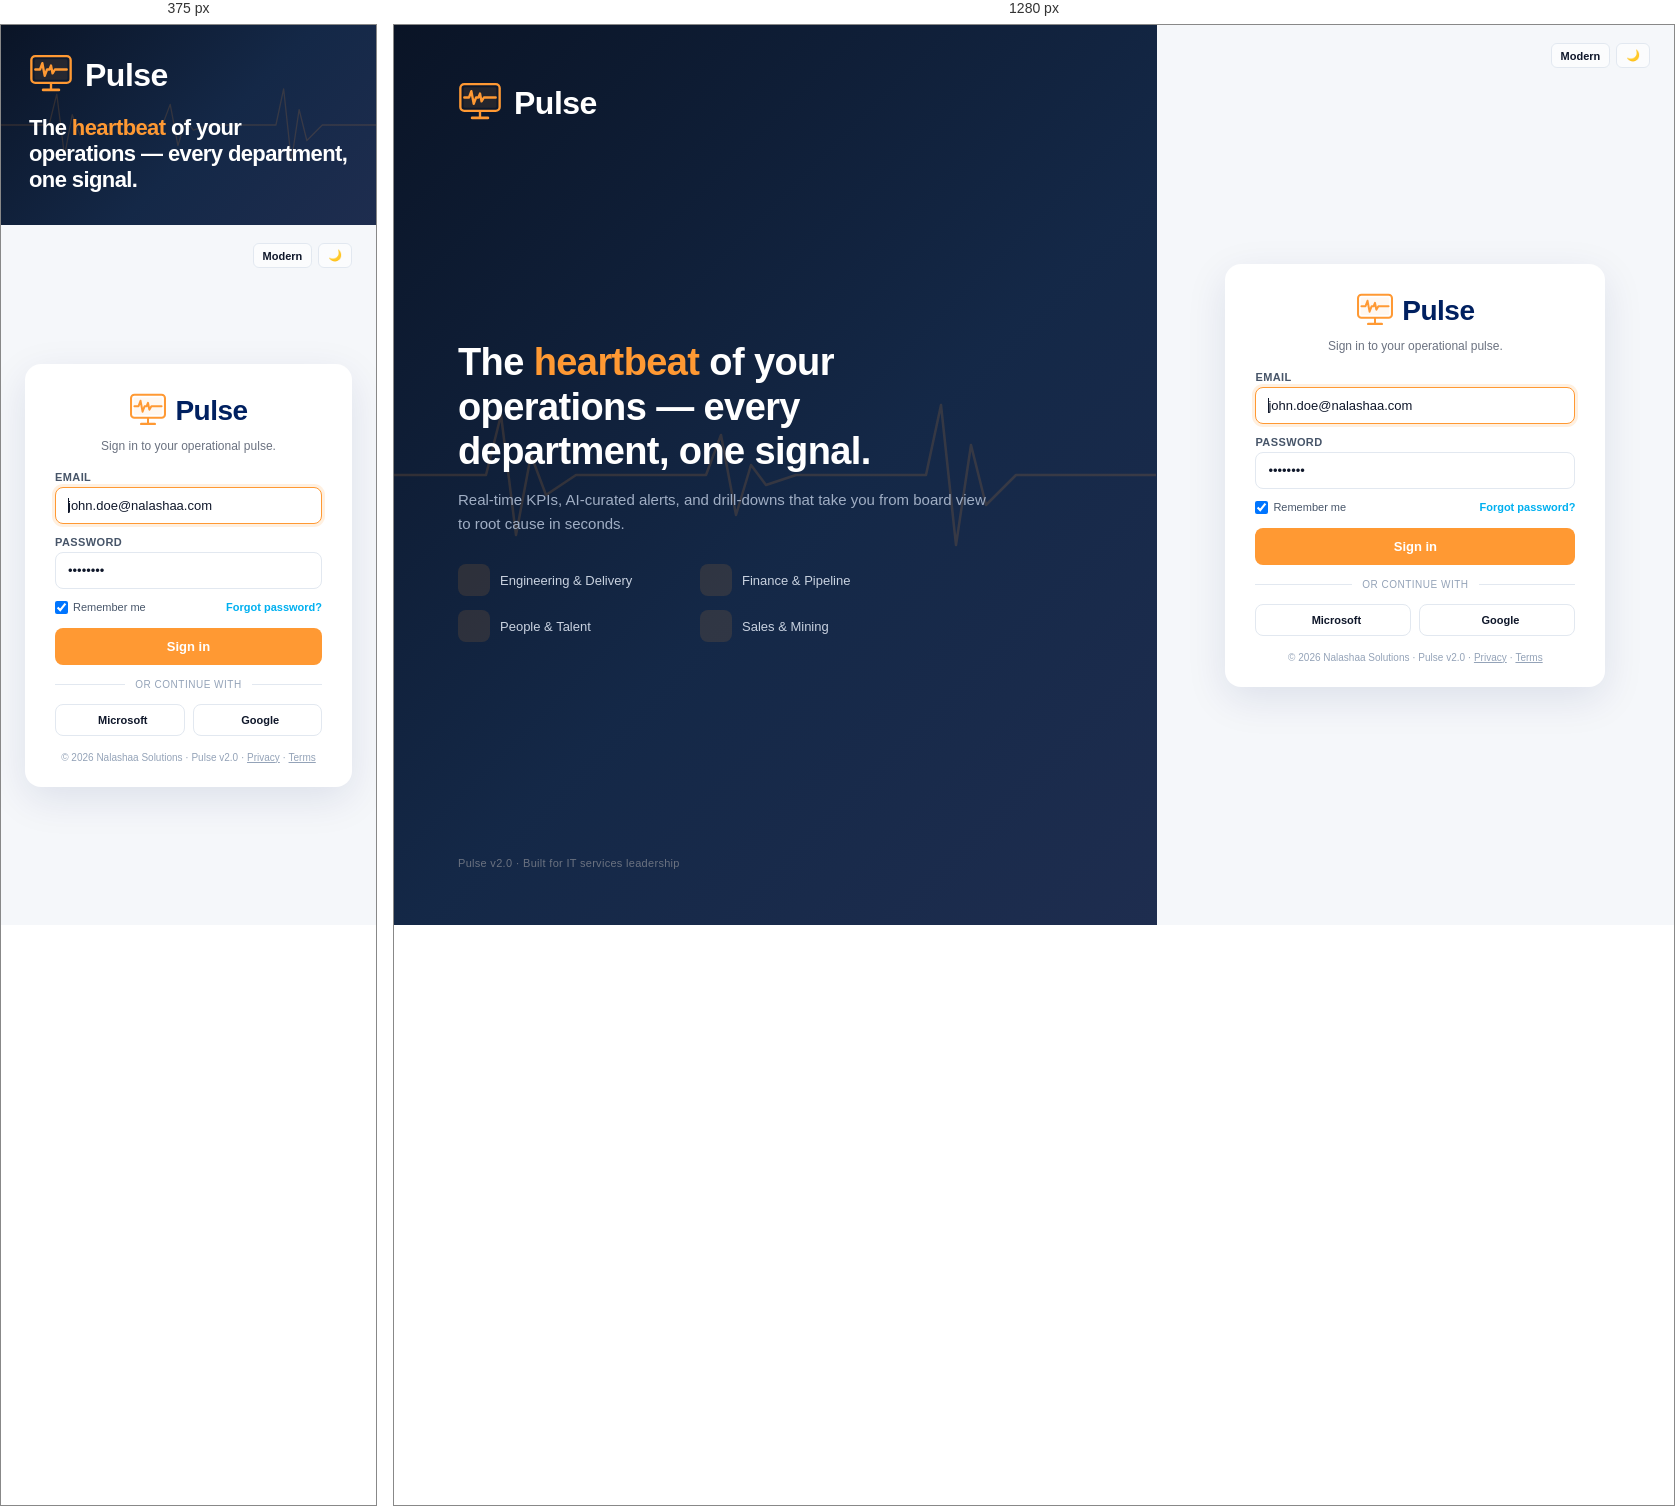
Rendered at 375 px and 1280 px, left to right.

<!-- file: index.html -->
<!DOCTYPE html>
<html lang="en" data-theme="blue">
<head>
  <meta charset="UTF-8">
  <meta name="viewport" content="width=device-width, initial-scale=1.0">
  <title>Sign in — Pulse · Nalashaa</title>
  <link rel="preconnect" href="https://fonts.googleapis.com">
  <link href="https://fonts.googleapis.com/css2?family=Nunito:wght@700;800&family=Fredoka:wght@500;600;700&display=swap" rel="stylesheet">
  <link rel="stylesheet" href="https://cdn.jsdelivr.net/npm/bootstrap-icons@1.11.3/font/bootstrap-icons.min.css">
  <link rel="stylesheet" href="shared.css">
  <style>
    html, body { height: 100%; margin: 0; overflow: hidden; }
    body { font-family: 'Fredoka', system-ui, sans-serif; }

    /* ── Split layout ── */
    .login-split { display: flex; height: 100vh; width: 100vw; }
    .login-split-left {
      flex: 1.15; position: relative; overflow: hidden;
      background: linear-gradient(135deg, #0A1426 0%, #142847 55%, #1E2D4F 100%);
      color: #E5EBF5;
      display: flex; flex-direction: column; justify-content: space-between;
      padding: 56px 64px;
    }
    [data-look="modern"] .login-split-left {
      background: linear-gradient(135deg, #0A1A3A 0%, #14274D 55%, #1E3A6F 100%);
    }
    [data-mode="dark"] .login-split-left {
      background: linear-gradient(135deg, #050E22 0%, #0A1426 55%, #142847 100%);
    }

    .login-split-right {
      flex: 0.85; position: relative;
      display: flex; align-items: center; justify-content: center;
      background: #F5F7FA; padding: 24px;
    }
    [data-mode="dark"] .login-split-right { background: #0A1426; }
    [data-look="modern"] .login-split-right { background: #FAFAFA; }
    [data-look="modern"][data-mode="dark"] .login-split-right { background: #050E22; }

    /* ── Left hero content ── */
    .hero-top { position: relative; z-index: 3; }
    .hero-brand-row { display: flex; align-items: center; gap: 12px; }
    .hero-brand-icon { width: 44px; height: 44px; color: #FF9933; }
    [data-look="modern"] .hero-brand-icon { color: #E65100; }
    .hero-brand-name {
      font-family: 'Fredoka',system-ui; font-size: 32px; font-weight: 700;
      color: #fff; letter-spacing: -0.5px;
    }
    .hero-mid { position: relative; z-index: 3; max-width: 540px; }
    .hero-headline {
      font-size: 38px; font-weight: 700; line-height: 1.18; color: #fff;
      letter-spacing: -0.6px; margin: 0 0 14px;
    }
    .hero-headline .accent { color: #FF9933; }
    [data-look="modern"] .hero-headline .accent { color: #FFB066; }
    .hero-subline {
      font-size: 15px; color: #A0AEC4; line-height: 1.6; margin: 0 0 28px;
    }
    .hero-pillars {
      display: grid; grid-template-columns: repeat(2, 1fr); gap: 14px 24px;
      max-width: 460px;
    }
    .hero-pillar {
      display: flex; align-items: center; gap: 10px;
      font-size: 13px; color: #C9D2E0;
    }
    .hero-pillar i {
      width: 32px; height: 32px; border-radius: 8px;
      background: rgba(255,153,51,0.12); color: #FF9933;
      display: inline-flex; align-items: center; justify-content: center;
      font-size: 16px;
    }
    [data-look="modern"] .hero-pillar i { background: rgba(255,176,102,0.14); color: #FFB066; }

    .hero-foot {
      position: relative; z-index: 3;
      font-size: 11px; color: #6B7280; letter-spacing: 0.3px;
    }

    /* ── ECG trace overlay on left ── */
    .login-ecg {
      position: absolute; left: -5%; right: -5%; top: 50%;
      width: 110%; height: 240px; transform: translateY(-50%);
      color: #FF9933; opacity: 0.14; pointer-events: none;
      z-index: 1;
    }
    [data-mode="dark"] .login-ecg { opacity: 0.20; }
    [data-look="modern"] .login-ecg { color: #FFB066; }

    /* ── Glyphs subtle on left ── */
    .login-glyph { position: absolute; opacity: 0.06; pointer-events: none; color: #FFFFFF; z-index: 1; }
    .login-glyph.tl { top: 6%;  left: 6%;   font-size: 130px; }
    .login-glyph.tr { top: 9%;  right: 7%;  font-size: 110px; }
    .login-glyph.bl { bottom: 9%; left: 8%; font-size: 120px; }
    .login-glyph.br { bottom: 6%; right: 5%; font-size: 140px; }

    /* ── Right card overrides ── */
    .login-card {
      position: relative; width: 100%; max-width: 380px;
      box-shadow: 0 12px 40px rgba(0,32,96,0.10);
    }
    [data-mode="dark"] .login-card { box-shadow: 0 12px 40px rgba(0,0,0,0.45); }

    .login-theme-toggle { position: absolute; top: 18px; right: 24px; }

    /* ── Responsive: collapse to single column ── */
    @media (max-width: 880px) {
      .login-split { flex-direction: column; }
      .login-split-left {
        flex: 0 0 auto; padding: 28px 28px 24px;
        min-height: 200px;
      }
      .login-split-right { flex: 1; }
      .hero-headline { font-size: 22px; margin-bottom: 8px; }
      .hero-subline, .hero-pillars, .hero-foot { display: none; }
      .login-ecg { height: 140px; }
      .login-glyph.tl, .login-glyph.bl { display: none; }
      .login-glyph.tr { font-size: 70px; }
      .login-glyph.br { font-size: 80px; }
    }
  </style>
</head>
<body>
  <div class="login-split">
    <!-- ═══════════ LEFT: HERO PANEL ═══════════ -->
    <div class="login-split-left">
      <!-- Animated heartbeat trace -->
      <svg class="login-ecg" viewBox="0 0 800 200" xmlns="http://www.w3.org/2000/svg">
        <polyline points="0,100 100,100 130,100 145,40 160,160 175,80 190,120 220,100 320,100 350,100 365,60 380,140 395,90 410,110 440,100 540,100 570,100 585,30 600,170 615,70 630,130 660,100 800,100"
          stroke="currentColor" stroke-width="2.5" fill="none" stroke-linejoin="round" stroke-linecap="round"/>
      </svg>

      <!-- Ghosted dept glyphs -->
      <i class="bi bi-cpu-fill login-glyph tl"></i>
      <i class="bi bi-cash-stack login-glyph tr"></i>
      <i class="bi bi-people-fill login-glyph bl"></i>
      <i class="bi bi-graph-up-arrow login-glyph br"></i>

      <!-- Top: brand mark -->
      <div class="hero-top">
        <div class="hero-brand-row">
          <span class="hero-brand-icon">
            <svg viewBox="0 0 28 28" fill="none" xmlns="http://www.w3.org/2000/svg">
              <rect x="1.5" y="2" width="25" height="17" rx="2.5" stroke="currentColor" stroke-width="1.5"/>
              <rect x="3.5" y="4" width="21" height="13" rx="1" fill="currentColor" fill-opacity="0.10"/>
              <line x1="14" y1="19" x2="14" y2="23.5" stroke="currentColor" stroke-width="1.5"/>
              <line x1="9" y1="23.5" x2="19" y2="23.5" stroke="currentColor" stroke-width="1.8" stroke-linecap="round"/>
              <polyline points="4,10.5 7,10.5 8.5,6.5 10,14.5 11.5,10.5 13,10.5 14,8 15,13 16.5,10.5 18,10.5 24,10.5"
                stroke="currentColor" stroke-width="1.5" fill="none" stroke-linejoin="round" stroke-linecap="round"/>
            </svg>
          </span>
          <span class="hero-brand-name">Pulse</span>
        </div>
      </div>

      <!-- Mid: headline + pillars -->
      <div class="hero-mid">
        <h1 class="hero-headline">
          The <span class="accent">heartbeat</span> of your operations — every department, one signal.
        </h1>
        <p class="hero-subline">
          Real-time KPIs, AI-curated alerts, and drill-downs that take you from board view to root cause in seconds.
        </p>
        <div class="hero-pillars">
          <div class="hero-pillar"><i class="bi bi-cpu-fill"></i><span>Engineering &amp; Delivery</span></div>
          <div class="hero-pillar"><i class="bi bi-cash-stack"></i><span>Finance &amp; Pipeline</span></div>
          <div class="hero-pillar"><i class="bi bi-people-fill"></i><span>People &amp; Talent</span></div>
          <div class="hero-pillar"><i class="bi bi-graph-up-arrow"></i><span>Sales &amp; Mining</span></div>
        </div>
      </div>

      <!-- Foot: tagline -->
      <div class="hero-foot">
        Pulse v2.0 · Built for IT services leadership
      </div>
    </div>

    <!-- ═══════════ RIGHT: LOGIN CARD ═══════════ -->
    <div class="login-split-right">
      <!-- Pre-auth theme toggles -->
      <div class="login-theme-toggle">
        <button id="lookBtn" onclick="toggleLook()">Modern</button>
        <button id="modeBtn" onclick="toggleMode()">🌙</button>
      </div>

      <!-- Login Card -->
      <div class="login-card">
        <div class="login-brand">
          <div class="login-brand-row">
            <span class="login-brand-icon">
              <svg viewBox="0 0 28 28" fill="none" xmlns="http://www.w3.org/2000/svg">
                <rect x="1.5" y="2" width="25" height="17" rx="2.5" stroke="currentColor" stroke-width="1.5" style="color:var(--orange);"/>
                <rect x="3.5" y="4" width="21" height="13" rx="1" fill="currentColor" fill-opacity="0.07" style="color:var(--orange);"/>
                <line x1="14" y1="19" x2="14" y2="23.5" stroke="currentColor" stroke-width="1.5" style="color:var(--orange);"/>
                <line x1="9" y1="23.5" x2="19" y2="23.5" stroke="currentColor" stroke-width="1.8" stroke-linecap="round" style="color:var(--orange);"/>
                <polyline points="4,10.5 7,10.5 8.5,6.5 10,14.5 11.5,10.5 13,10.5 14,8 15,13 16.5,10.5 18,10.5 24,10.5"
                  stroke="currentColor" stroke-width="1.5" fill="none" stroke-linejoin="round" stroke-linecap="round" style="color:var(--orange);"/>
              </svg>
            </span>
            <span class="login-brand-name">Pulse</span>
          </div>
          <div class="login-tagline">Sign in to your operational pulse.</div>
        </div>

        <form onsubmit="event.preventDefault(); doSignIn();">
          <div class="login-field">
            <label>Email</label>
            <input type="email" id="loginEmail" autofocus value="john.doe@nalashaa.com" placeholder="name@nalashaa.com">
          </div>
          <div class="login-field">
            <label>Password</label>
            <input type="password" id="loginPass" value="••••••••" placeholder="Enter password">
          </div>
          <div class="login-field-row">
            <label><input type="checkbox" checked> Remember me</label>
            <a href="#" onclick="alert('Password reset link would be sent to your email.');return false;">Forgot password?</a>
          </div>
          <button type="submit" class="login-btn">Sign in</button>
        </form>

        <div class="login-divider">or continue with</div>
        <div class="sso-row">
          <button class="sso-btn" onclick="doSignIn()"><i class="bi bi-microsoft"></i> Microsoft</button>
          <button class="sso-btn" onclick="doSignIn()"><i class="bi bi-google"></i> Google</button>
        </div>

        <div class="login-foot">
          © 2026 Nalashaa Solutions · Pulse v2.0 · <a href="#">Privacy</a> · <a href="#">Terms</a>
        </div>
      </div>
    </div>
  </div>

  <script src="shared.js"></script>
  <script>
    // Pre-auth theme buttons
    function toggleLook() {
      const cur = document.documentElement.getAttribute('data-look') || 'classic';
      const next = cur === 'modern' ? 'classic' : 'modern';
      setLook(next);
      document.getElementById('lookBtn').textContent = next === 'modern' ? 'Classic' : 'Modern';
    }
    function toggleMode() {
      const cur = document.documentElement.getAttribute('data-mode') || 'light';
      const next = cur === 'dark' ? 'light' : 'dark';
      setMode(next);
      document.getElementById('modeBtn').textContent = next === 'dark' ? '☀' : '🌙';
    }
    // Reflect saved state on load
    document.addEventListener('DOMContentLoaded', () => {
      const look = document.documentElement.getAttribute('data-look');
      const mode = document.documentElement.getAttribute('data-mode');
      document.getElementById('lookBtn').textContent = look === 'modern' ? 'Classic' : 'Modern';
      document.getElementById('modeBtn').textContent = mode === 'dark' ? '☀' : '🌙';
    });
    function doSignIn() {
      // Dummy auth — any creds work in prototype
      const btn = document.querySelector('.login-btn');
      if (btn) { btn.textContent = 'Signing in…'; btn.style.opacity = 0.7; }
      setTimeout(() => { window.location.href = 'org-pulse.html'; }, 350);
    }
  </script>
</body>
</html>